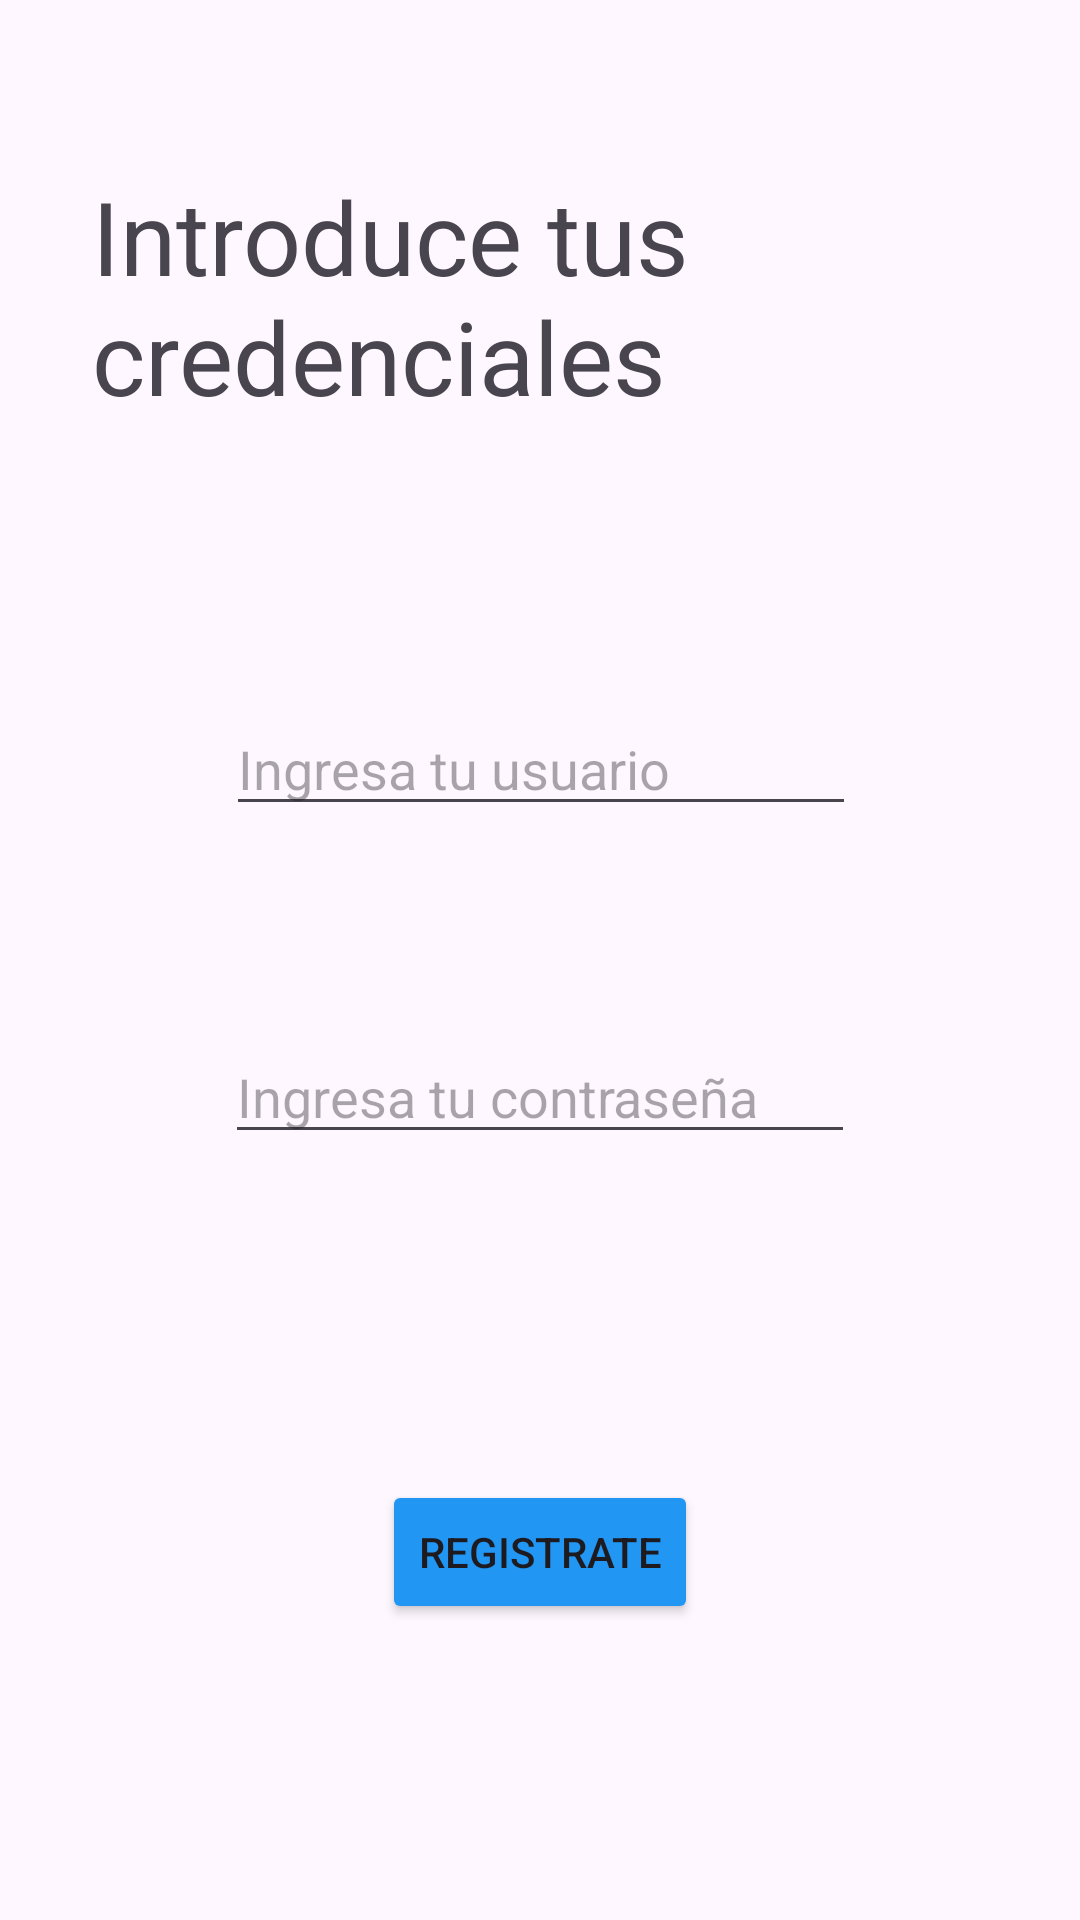

The Android layout XML behind this screen, and the referenced resources:
<!-- AndroidManifest.xml: application theme Theme.Acividad_crud_angel_hernandez -->
<!-- res/layout/activity_regitrar.xml -->
<?xml version="1.0" encoding="utf-8"?>
<androidx.constraintlayout.widget.ConstraintLayout xmlns:android="http://schemas.android.com/apk/res/android"
    xmlns:app="http://schemas.android.com/apk/res-auto"
    xmlns:tools="http://schemas.android.com/tools"
    android:id="@+id/main"
    android:layout_width="match_parent"
    android:layout_height="match_parent"
    tools:context=".regitrar">

    <EditText
        android:id="@+id/txtRegitroUsuario"
        android:layout_width="wrap_content"
        android:layout_height="wrap_content"
        android:layout_marginTop="92dp"
        android:ems="10"
        android:hint="Ingresa tu usuario"
        android:inputType="text"
        app:layout_constraintEnd_toEndOf="parent"
        app:layout_constraintHorizontal_bias="0.502"
        app:layout_constraintStart_toStartOf="parent"
        app:layout_constraintTop_toBottomOf="@+id/textView" />

    <Button
        android:id="@+id/btnRegistroFinal"
        android:layout_width="wrap_content"
        android:layout_height="wrap_content"
        android:layout_marginTop="96dp"
        android:backgroundTint="#2196F3"
        android:text="Registrate"
        app:layout_constraintBottom_toBottomOf="parent"
        app:layout_constraintEnd_toEndOf="parent"
        app:layout_constraintStart_toStartOf="parent"
        app:layout_constraintTop_toBottomOf="@+id/txtRegistroContrasena"
        app:layout_constraintVertical_bias="0.115" />

    <TextView
        android:id="@+id/textView"
        android:layout_width="299dp"
        android:layout_height="86dp"
        android:layout_marginTop="56dp"
        android:text="Introduce tus credenciales"
        android:textSize="34sp"
        app:layout_constraintEnd_toEndOf="parent"
        app:layout_constraintStart_toStartOf="parent"
        app:layout_constraintTop_toTopOf="parent" />

    <EditText
        android:id="@+id/txtRegistroContrasena"
        android:layout_width="wrap_content"
        android:layout_height="wrap_content"
        android:layout_marginTop="68dp"
        android:ems="10"
        android:hint="Ingresa tu contraseña"
        android:inputType="text"
        app:layout_constraintEnd_toEndOf="parent"
        app:layout_constraintStart_toStartOf="parent"
        app:layout_constraintTop_toBottomOf="@+id/txtRegitroUsuario" />
</androidx.constraintlayout.widget.ConstraintLayout>
<!-- resources referenced by this layout -->
<resources>
  <style name="Theme.Acividad_crud_angel_hernandez" parent="Base.Theme.Acividad_crud_angel_hernandez" />
  <style name="Base.Theme.Acividad_crud_angel_hernandez" parent="Theme.Material3.DayNight.NoActionBar">
          
          
      </style>
</resources>
